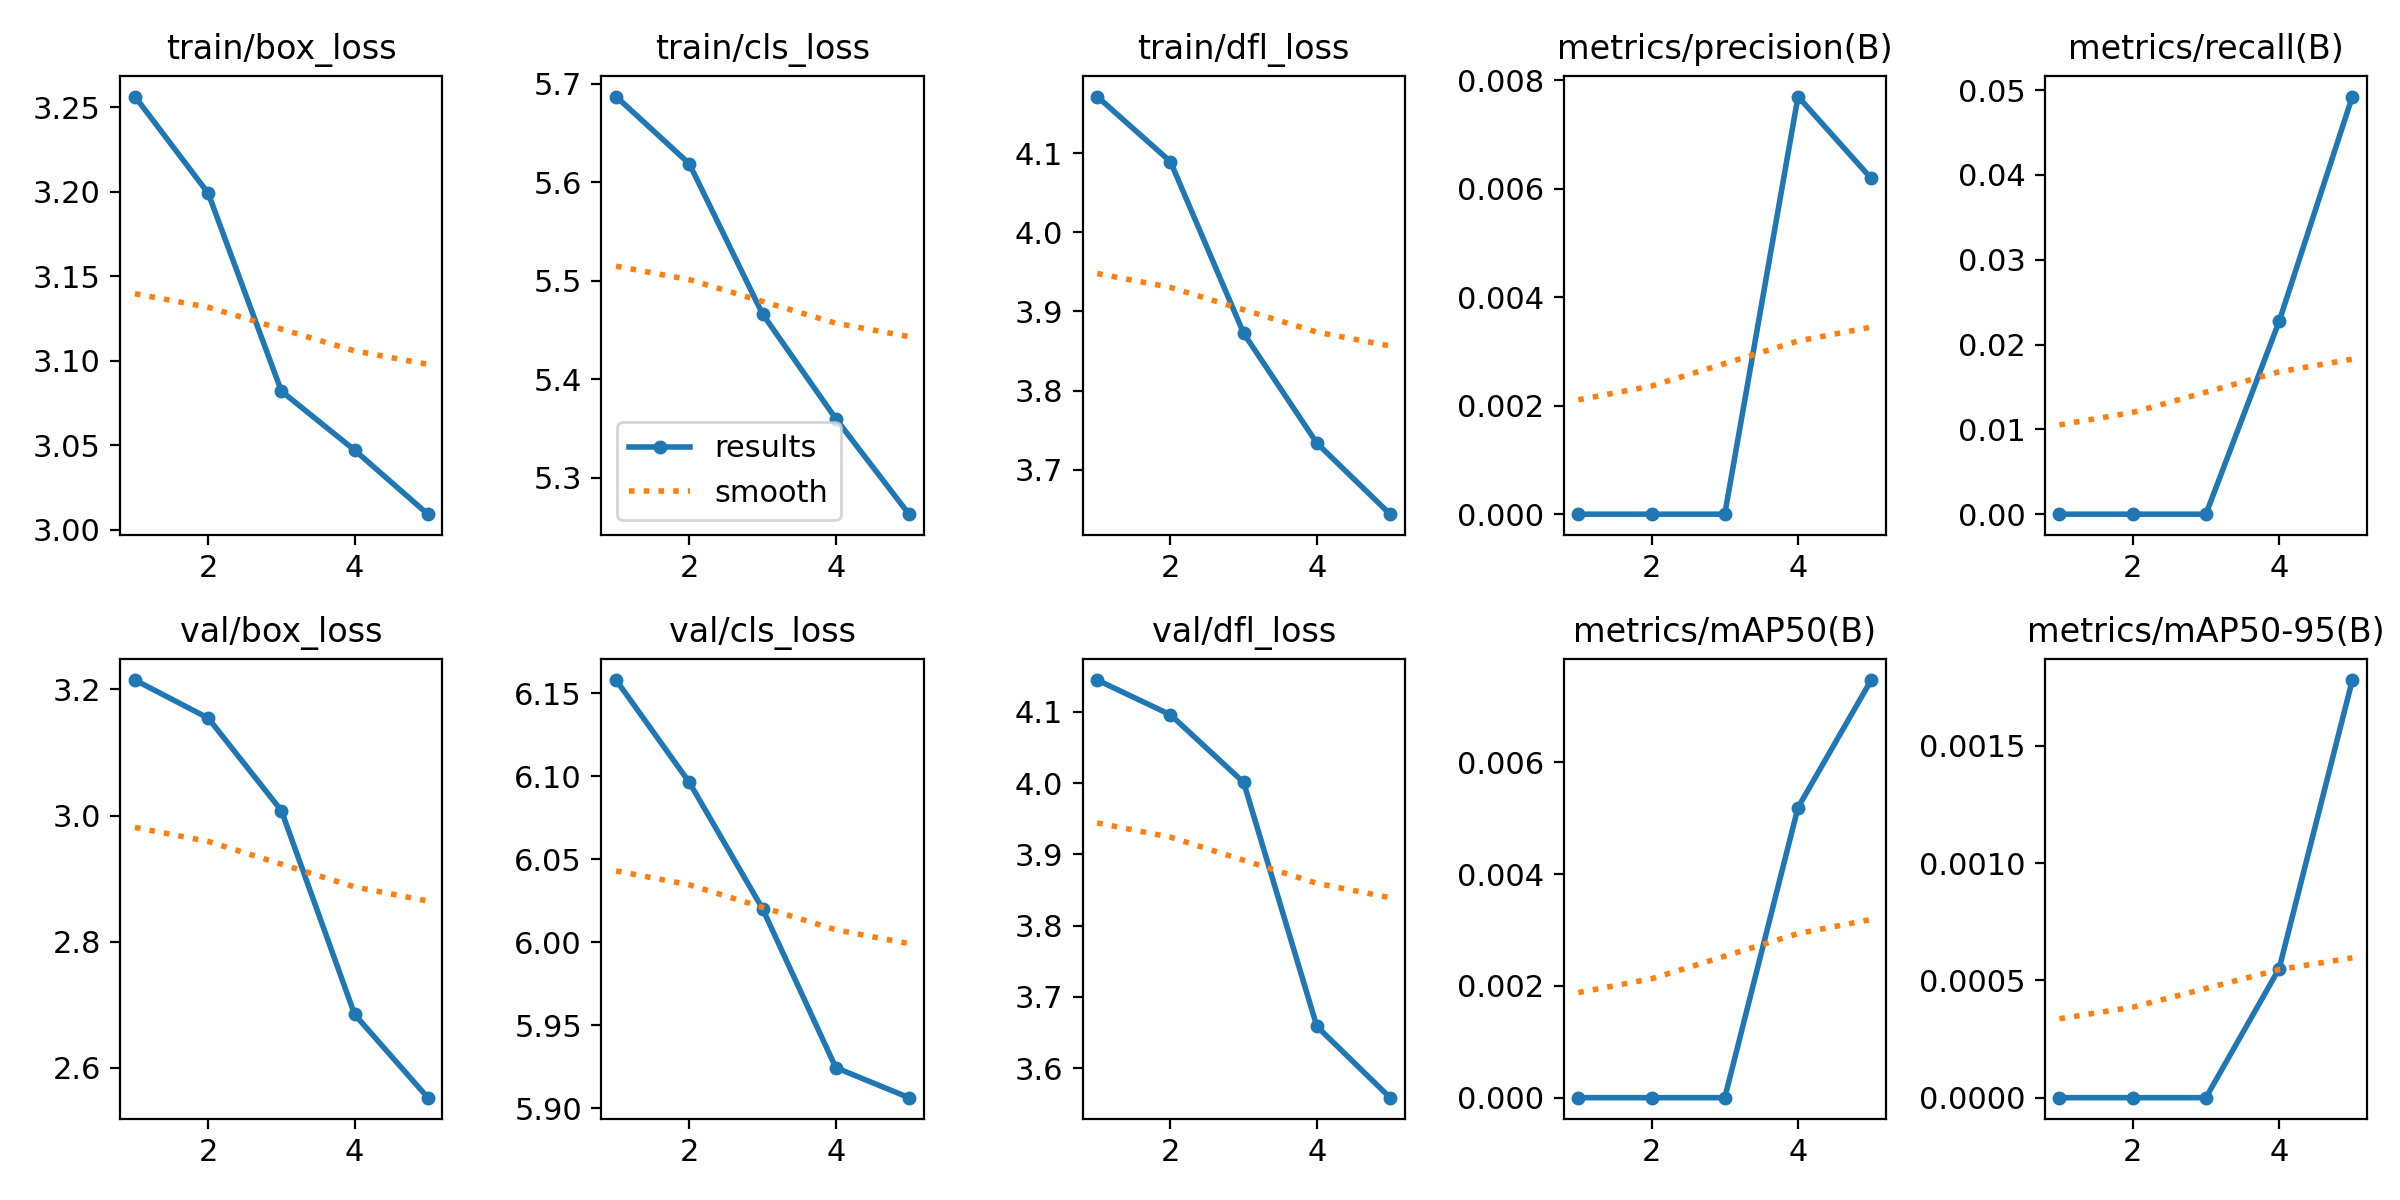

Values plotted in this chart, from the file beside it:
epoch, train/box_loss, train/cls_loss, train/dfl_loss, metrics/precision(B), metrics/recall(B), metrics/mAP50(B), metrics/mAP50-95(B), val/box_loss, val/cls_loss, val/dfl_loss, lr/pg0, lr/pg1, lr/pg2
1, 3.256, 5.687, 4.172, 0, 0, 0, 0, 3.215, 6.158, 4.144, 0.0001083, 0.0001083, 0.0001083
2, 3.199, 5.619, 4.09, 0, 0, 0, 0, 3.154, 6.096, 4.096, 0.0001759, 0.0001759, 0.0001759
3, 3.082, 5.466, 3.872, 0, 0, 0, 0, 3.008, 6.02, 4.001, 0.0001995, 0.0001995, 0.0001995
4, 3.047, 5.36, 3.733, 0.0077, 0.02273, 0.00519, 0.00055, 2.685, 5.925, 3.659, 0.0001352, 0.0001352, 0.0001352
5, 3.009, 5.263, 3.644, 0.00619, 0.04924, 0.00747, 0.00178, 2.553, 5.907, 3.558, 6.9264e-05, 6.9264e-05, 6.9264e-05
